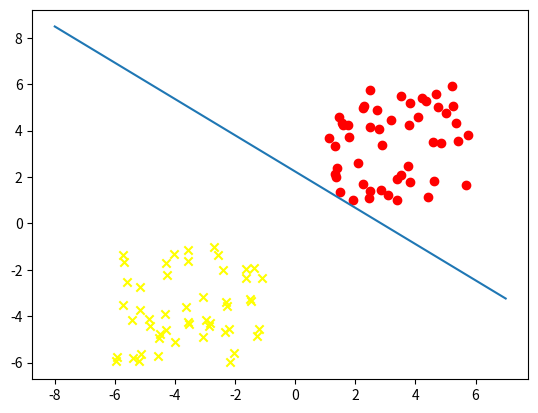

Reproduce this figure in Python.
# coding: UTF-8
# 2次元のパーセプトロンの学習規則の実装例
import numpy as np
import matplotlib.pyplot as plt
import sys

############################################################
#                                                          #
#          #####         #      #      #      ##           #
#          #    #       ##      ##     #     #  #          #
#          #    #      # #      # #    #    #    #         #
#          #####      #  #      #  #   #    #    #         #
#          #         #####      #   #  #    #    #         #
#          #        #    #      #    # #    #    #         #
#          #       #     #      #     ##     #  #          #
#          #      #      #      #      #      ##           #
#                                                          #
#                                      ### ###  ## # #     #
#                                       #  #++ #   ###     #
#                                       #  ###  ## # #     #
#                                                          #
############################################################


def train(wvec, xvec, label):
    low = 0.5#学習係数
    if (np.dot(wvec,xvec) * label < 0):
        wvec_new = wvec + label*low*xvec
        return wvec_new
    else:
        return wvec

if __name__ == '__main__':

    train_num = 100#学習データ数

    #class1の学習データ
    x1_1=np.random.rand(int(train_num/2)) * 5 + 1 #x成分
    x1_2=np.random.rand(int(train_num/2)) * 5 + 1 #y成分
    label_x1 = np.ones(int(train_num/2)) #ラベル（すべて1）

    #class2の学習データ
    x2_1=(np.random.rand(int(train_num/2)) * 5 + 1) * -1 #x成分
    x2_2=(np.random.rand(int(train_num/2)) * 5 + 1) * -1 #y成分
    label_x2 = np.ones(int(train_num/2)) * -1 #ラベル（すべて-1）

    x0=np.ones(int(train_num/2)) # x0は常に1
    x1=np.c_[x0, x1_1, x1_2]
    x2=np.c_[x0, x2_1, x2_2]

    xvecs=np.r_[x1, x2]
    labels = np.r_[label_x1, label_x2]

    #wvec = np.array([2,-1,3])#初期の重みベクトル 適当に決める
    wvec = np.array([-16,-1,-1])#初期の重みベクトル 適当に決める

    loop = 100
    for j in range(loop):
        for xvec, label in zip(xvecs, labels):
            wvec = train(wvec, xvec, label)

    print(wvec)

    plt.scatter(x1[:,1], x1[:,2], c='red', marker="o")
    plt.scatter(x2[:,1], x2[:,2], c='yellow', marker="x")
    #分離境界線
    x_fig = np.array(range(-8,8))
    y_fig = -(wvec[1]/wvec[2])*x_fig - (wvec[0]/wvec[2])

    plt.plot(x_fig,y_fig)
    plt.show()